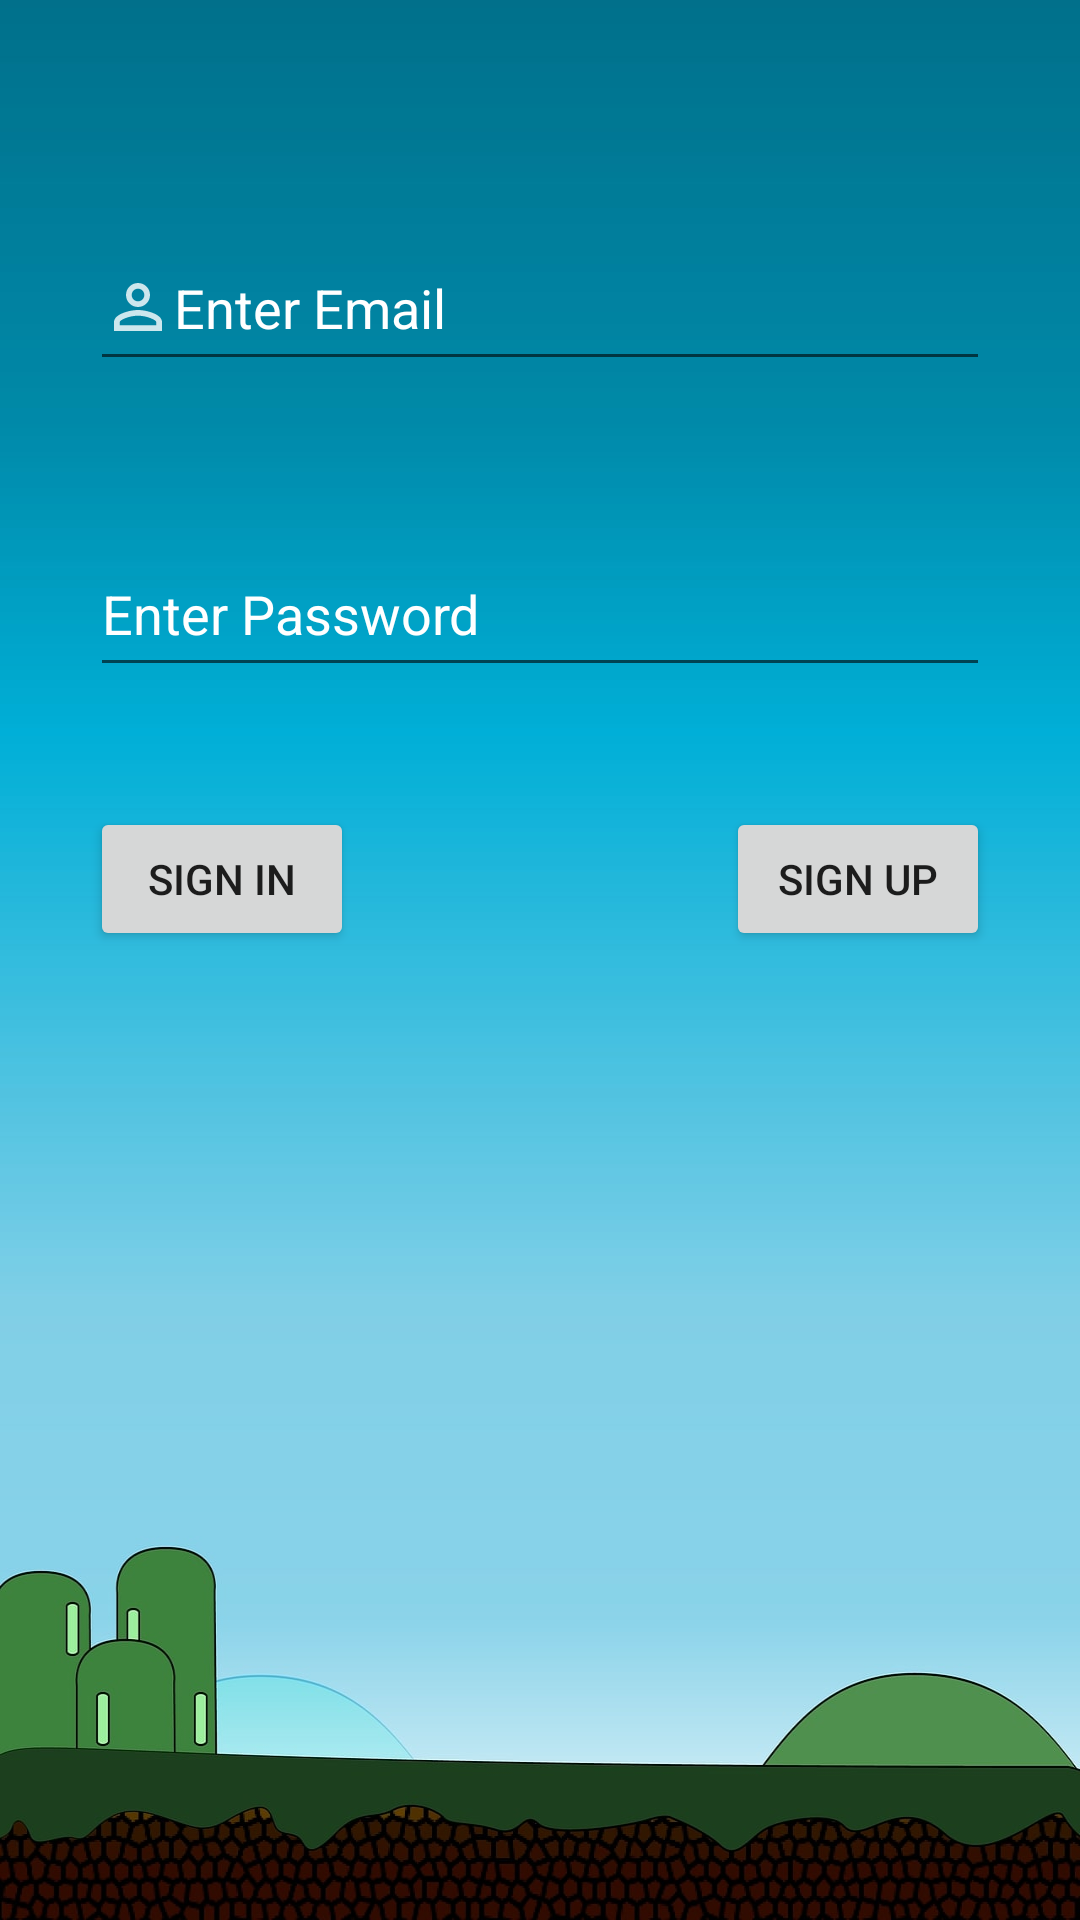

Here is an Android app screen rendered from its layout file. Give the layout XML and the strings, colors and styles it references.
<!-- AndroidManifest.xml: application theme Theme.ChildApp -->
<!-- res/layout/activity_main.xml -->
<?xml version="1.0" encoding="utf-8"?>
<androidx.constraintlayout.widget.ConstraintLayout xmlns:android="http://schemas.android.com/apk/res/android"
    xmlns:app="http://schemas.android.com/apk/res-auto"
    xmlns:tools="http://schemas.android.com/tools"
    android:layout_width="match_parent"
    android:layout_height="match_parent"
    android:background="@drawable/bg1"
    tools:context=".MainActivity"
   >

    <EditText
        android:id="@+id/passwordText"
        android:layout_width="300dp"
        android:layout_height="52dp"
        android:layout_marginTop="50dp"
        android:ems="10"
        android:hint="@string/enter_password"
        android:inputType="textPassword"
        android:textColor="@color/white"
        android:textColorHint="@color/white"
        android:drawableStart="@drawable/baseline_info_24"
        app:layout_constraintEnd_toEndOf="parent"
        app:layout_constraintStart_toStartOf="parent"
        app:layout_constraintTop_toBottomOf="@+id/emailText"
        android:autofillHints="" />

    <EditText
        android:id="@+id/emailText"
        android:layout_width="300dp"
        android:layout_height="52dp"
        android:layout_marginTop="75dp"
        android:ems="10"
        android:hint="@string/enter_email"
        android:textColor="@color/white"
        android:textColorHint="@color/white"
        android:inputType="textPersonName"
        android:drawableStart="@drawable/baseline_person_outline_24"
        app:layout_constraintEnd_toEndOf="parent"
        app:layout_constraintStart_toStartOf="parent"
        app:layout_constraintTop_toTopOf="parent"
        tools:ignore="TextFields"
        android:autofillHints="" />

    <Button
        android:id="@+id/signInButton"
        android:layout_width="wrap_content"
        android:layout_height="wrap_content"
        android:layout_marginTop="40dp"
        android:onClick="SignInClicked"
        android:text="@string/sign_in"
        app:layout_constraintStart_toStartOf="@+id/passwordText"
        app:layout_constraintTop_toBottomOf="@+id/passwordText" />


    <Button
        android:id="@+id/signUpButton"
        android:layout_width="wrap_content"
        android:layout_height="wrap_content"
        android:layout_marginTop="40dp"
        android:onClick="SignUpClicked"
        android:text="@string/sign_up"
        app:layout_constraintEnd_toEndOf="@+id/passwordText"
        app:layout_constraintTop_toBottomOf="@+id/passwordText" />

</androidx.constraintlayout.widget.ConstraintLayout>
<!-- resources referenced by this layout -->
<resources>
  <!-- drawable baseline_person_outline_24 (drawable) -->
  <vector android:alpha="0.8" android:height="24dp" android:tint="#FFFFFF"
      android:viewportHeight="24" android:viewportWidth="24"
      android:width="24dp" xmlns:android="http://schemas.android.com/apk/res/android">
      <path android:fillColor="@android:color/white" android:pathData="M12,5.9c1.16,0 2.1,0.94 2.1,2.1s-0.94,2.1 -2.1,2.1S9.9,9.16 9.9,8s0.94,-2.1 2.1,-2.1m0,9c2.97,0 6.1,1.46 6.1,2.1v1.1L5.9,18.1L5.9,17c0,-0.64 3.13,-2.1 6.1,-2.1M12,4C9.79,4 8,5.79 8,8s1.79,4 4,4 4,-1.79 4,-4 -1.79,-4 -4,-4zM12,13c-2.67,0 -8,1.34 -8,4v3h16v-3c0,-2.66 -5.33,-4 -8,-4z"/>
  </vector>
  <!-- drawable bg1: jpg bitmap (drawable, 60806 bytes) -->
  <string name="enter_email">Enter Email</string>
  <string name="enter_password">Enter Password</string>
  <string name="sign_in">SIGN IN</string>
  <string name="sign_up">SIGN UP</string>
  <style name="Theme.ChildApp" parent="Theme.MaterialComponents.DayNight.DarkActionBar">
          
          <item name="colorPrimary">@color/purple_500</item>
          <item name="colorPrimaryVariant">@color/purple_700</item>
          <item name="colorOnPrimary">@color/white</item>
          
          <item name="colorSecondary">@color/teal_200</item>
          <item name="colorSecondaryVariant">@color/teal_700</item>
          <item name="colorOnSecondary">@color/black</item>
          
          <item name="android:statusBarColor">?attr/colorPrimaryVariant</item>
          
      </style>
  <!-- not gathered from this repository: default colours our renderer supplied (Android Studio template values) -->
  <color name="purple_500">#FF6200EE</color>
  <color name="purple_700">#FF3700B3</color>
  <color name="teal_200">#FF03DAC5</color>
  <color name="teal_700">#FF018786</color>
  <color name="black">#FF000000</color>
  <color name="white">#FFFFFFFF</color>
</resources>
